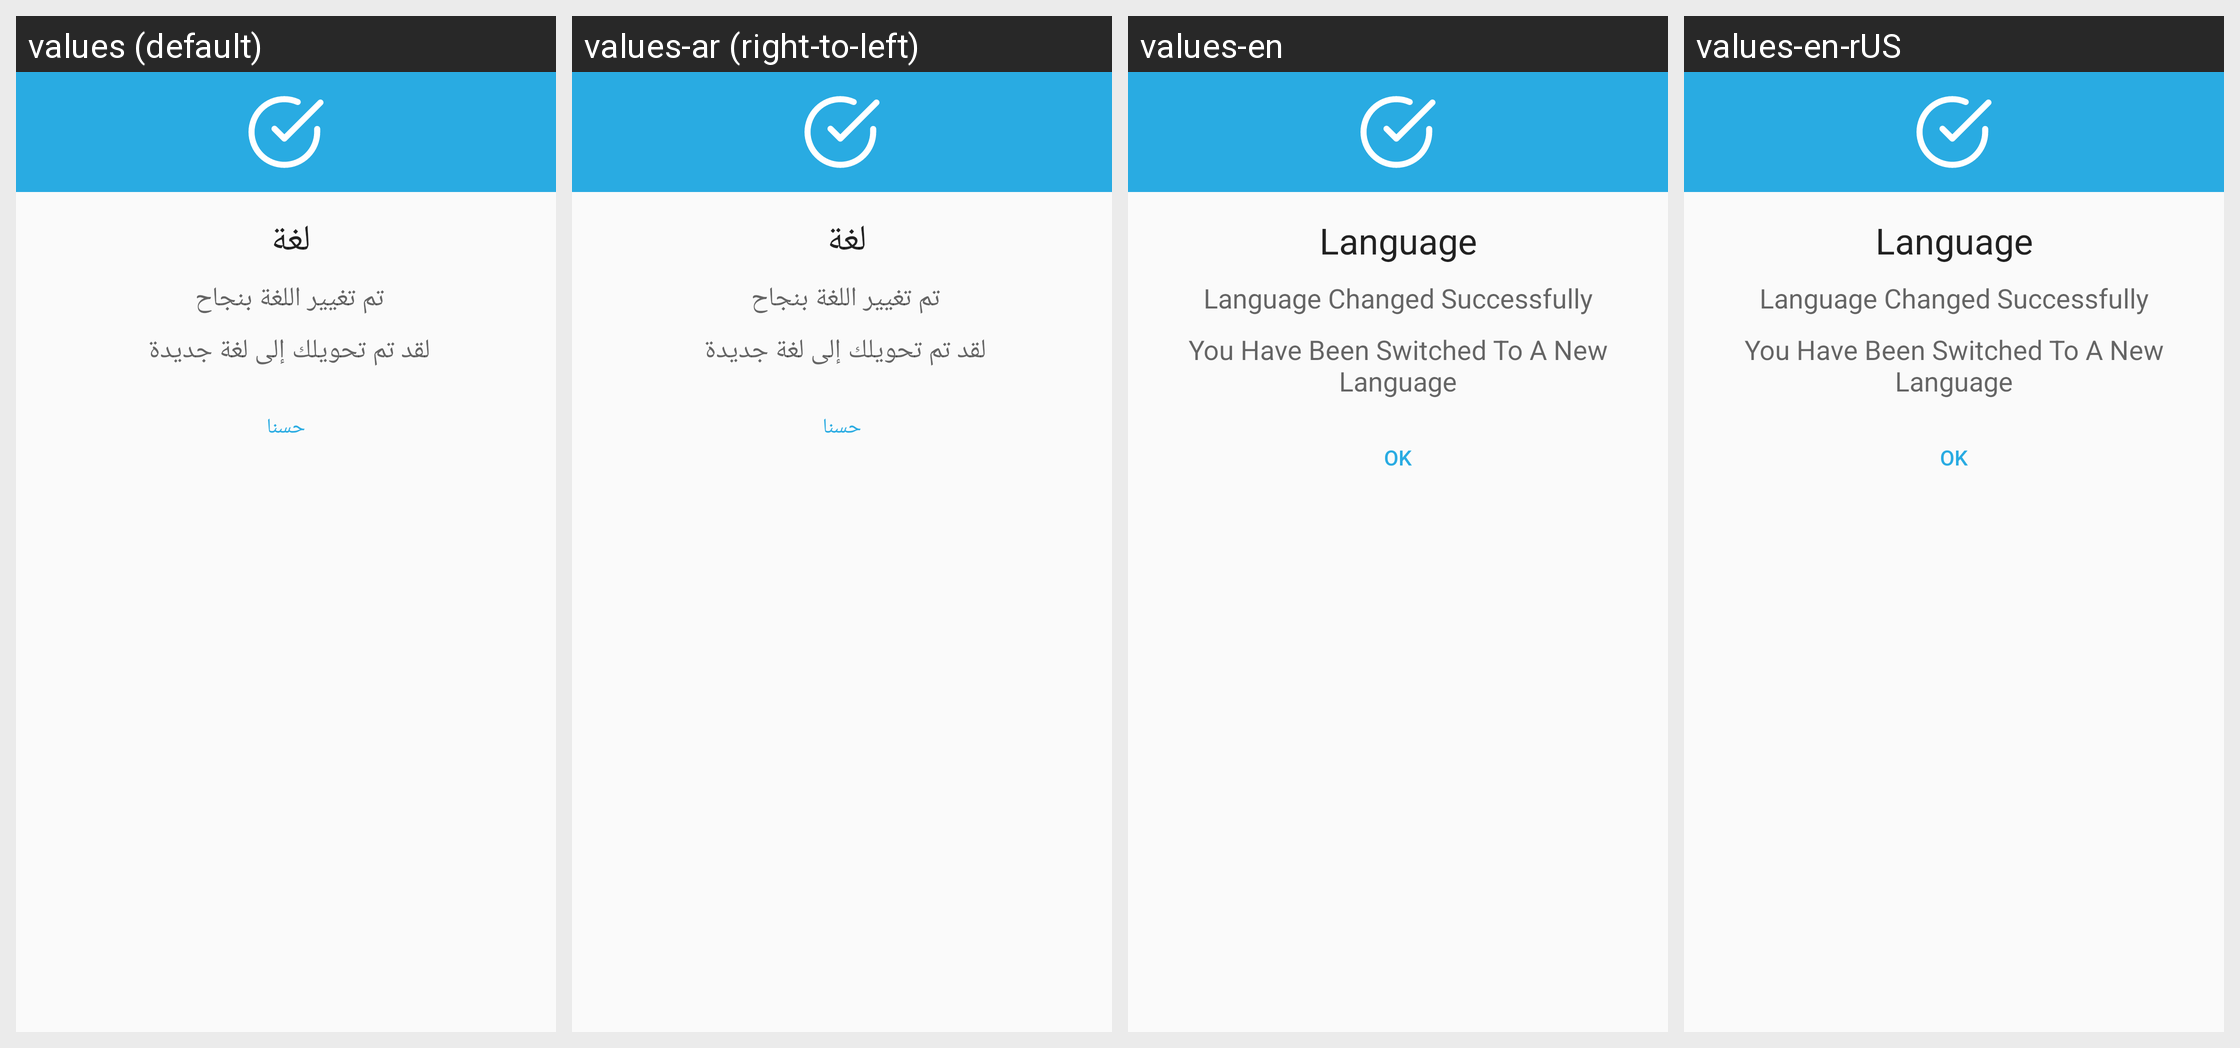

This grid shows one Android layout under several languages. Give, for every string resource on the screen, its name, the default text and each shown locale's text.
Android screen res/layout/activity_language_changed.xml rendered under 4 locales, left to right: values (default), values-ar (right-to-left), values-en, values-en-rUS. Device: Nexus 5 (rendered at 1080×1920; each locale shown at half size, 540×960, under a caption strip naming it); theme AppTheme.
Strings drawn on this screen, with the default value and each locale's value (text and hints the layout hard-codes, and strings that could not be matched under every locale, appear in the picture but are not listed):

language
  values: لغة 
  values-ar: لغة 
  values-en: Language
  values-en-rUS: Language

language_changed
  values: تم تغيير اللغة بنجاح 
  values-ar: تم تغيير اللغة بنجاح 
  values-en: Language Changed Successfully
  values-en-rUS: Language Changed Successfully

new_languages
  values: لقد تم تحويلك إلى لغة جديدة 
  values-ar: لقد تم تحويلك إلى لغة جديدة 
  values-en: You Have Been Switched To A New Language
  values-en-rUS: You Have Been Switched To A New Language

ok
  values: حسنا
  values-ar: حسنا
  values-en: Ok
  values-en-rUS: Ok
